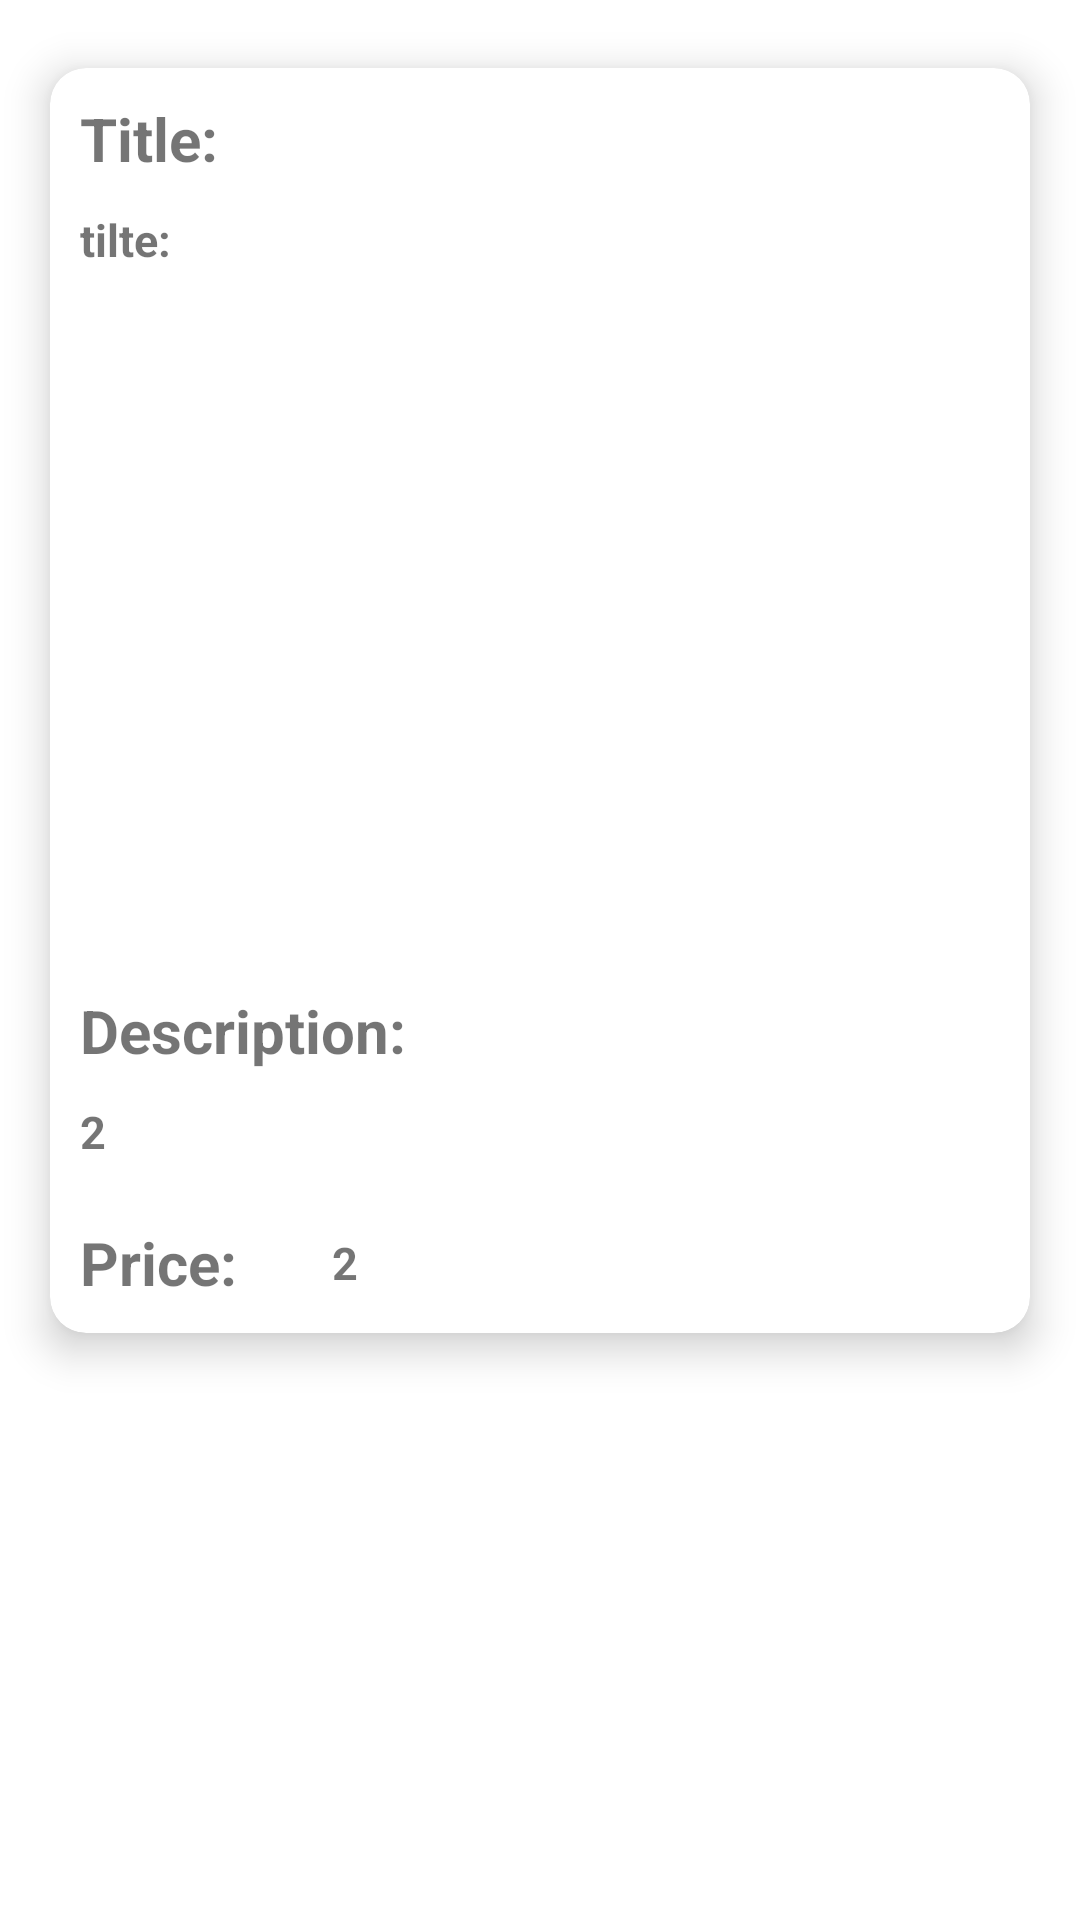

Android layout source for this screen:
<!-- AndroidManifest.xml: application theme Theme.Shpock -->
<!-- res/layout/a_adetials_ships.xml -->
<?xml version="1.0" encoding="utf-8"?>
<RelativeLayout xmlns:android="http://schemas.android.com/apk/res/android"
    xmlns:tools="http://schemas.android.com/tools"
    android:layout_width="match_parent"
    android:layout_height="wrap_content"
    xmlns:app="http://schemas.android.com/apk/res-auto">

    <androidx.cardview.widget.CardView
        android:layout_width="match_parent"
        android:layout_height="wrap_content"
        app:cardElevation="8dp"
        app:cardCornerRadius="12dp"
        android:layout_margin="1dp"
        app:cardBackgroundColor="@color/white"
        app:cardMaxElevation="12dp"
        app:cardPreventCornerOverlap="true"
        app:cardUseCompatPadding="true"
        >
        <LinearLayout
            android:orientation="vertical"
            android:layout_width="match_parent"
            android:layout_height="wrap_content">
            <LinearLayout
                android:id="@+id/header_title"
                android:layout_margin="5dp"
                android:layout_width="match_parent"
                android:layout_height="wrap_content"
                android:orientation="vertical">
                <TextView
                    android:layout_width="match_parent"
                    android:layout_height="wrap_content"
                    android:text="Title: "
                    android:layout_gravity="center"
                    android:layout_margin="5dp"
                    android:textSize="20sp"
                    android:textStyle="bold"
                    />

                <TextView
                    android:id="@+id/Title"
                    android:layout_width="match_parent"
                    android:layout_height="wrap_content"
                    android:text="tilte:"
                    android:layout_gravity="center"
                    android:layout_margin="5dp"
                    android:textSize="15sp"
                    android:textStyle="bold"
                    />


            </LinearLayout>

            <LinearLayout

                android:layout_width="match_parent"
                android:orientation="vertical"
                android:layout_height="wrap_content">

                <LinearLayout
                    android:layout_width="match_parent"
                    android:layout_height="wrap_content"
                    android:layout_gravity="center"
                    android:gravity="center"
                    android:orientation="horizontal">

                    <ImageView

                        android:id="@+id/img_d"
                        android:layout_width="200dp"
                        android:layout_height="200dp"
                        android:layout_gravity="center"
                        android:src="@drawable/ic_launcher_background"
                        android:layout_margin="10dp" />


                </LinearLayout>

                <LinearLayout
                    android:layout_margin="5dp"
                    android:layout_width="match_parent"
                    android:layout_height="wrap_content"
                    android:orientation="vertical">

                    <TextView

                        android:layout_width="match_parent"
                        android:layout_height="wrap_content"
                        android:text="Description:"
                        android:layout_gravity="center"
                        android:layout_margin="5dp"
                        android:textSize="20sp"
                        android:textStyle="bold"
                        />

                    <TextView
                        android:id="@+id/Description"
                        android:layout_width="match_parent"
                        android:layout_height="wrap_content"
                        android:text="2"
                        android:layout_gravity="center"
                        android:layout_margin="5dp"
                        android:textSize="15sp"
                        android:textStyle="bold"
                        />


                </LinearLayout>
                <LinearLayout
                    android:layout_margin="5dp"
                    android:layout_width="match_parent"
                    android:layout_height="wrap_content"
                    android:orientation="horizontal">

                    <TextView

                        android:layout_width="0dp"
                        android:layout_weight=".25"
                        android:layout_height="wrap_content"
                        android:text="Price:"
                        android:layout_gravity="center"
                        android:layout_margin="5dp"
                        android:textSize="20sp"
                        android:textStyle="bold"
                        />

                    <TextView
                        android:id="@+id/Price"
                        android:layout_width="0dp"
                        android:layout_weight=".75"
                        android:layout_height="wrap_content"
                        android:text="2"
                        android:layout_gravity="center"
                        android:layout_margin="5dp"
                        android:textSize="15sp"
                        android:textStyle="bold"
                        />


                </LinearLayout>
            </LinearLayout>
        </LinearLayout>


    </androidx.cardview.widget.CardView>





</RelativeLayout>
<!-- resources referenced by this layout -->
<resources>
  <style name="Theme.Shpock" parent="Theme.MaterialComponents.DayNight.DarkActionBar">
          
          <item name="colorPrimary">@color/purple_500</item>
          <item name="colorPrimaryVariant">@color/purple_700</item>
          <item name="colorOnPrimary">@color/white</item>
          
          <item name="colorSecondary">@color/teal_200</item>
          <item name="colorSecondaryVariant">@color/teal_700</item>
          <item name="colorOnSecondary">@color/black</item>
          
          <item name="android:statusBarColor" tools:targetApi="l">?attr/colorPrimaryVariant</item>
          
      </style>
  <!-- not gathered from this repository: default colours our renderer supplied (Android Studio template values) -->
  <color name="purple_500">#FF6200EE</color>
  <color name="purple_700">#FF3700B3</color>
  <color name="teal_200">#FF03DAC5</color>
  <color name="teal_700">#FF018786</color>
  <color name="black">#FF000000</color>
  <color name="white">#FFFFFFFF</color>
</resources>
